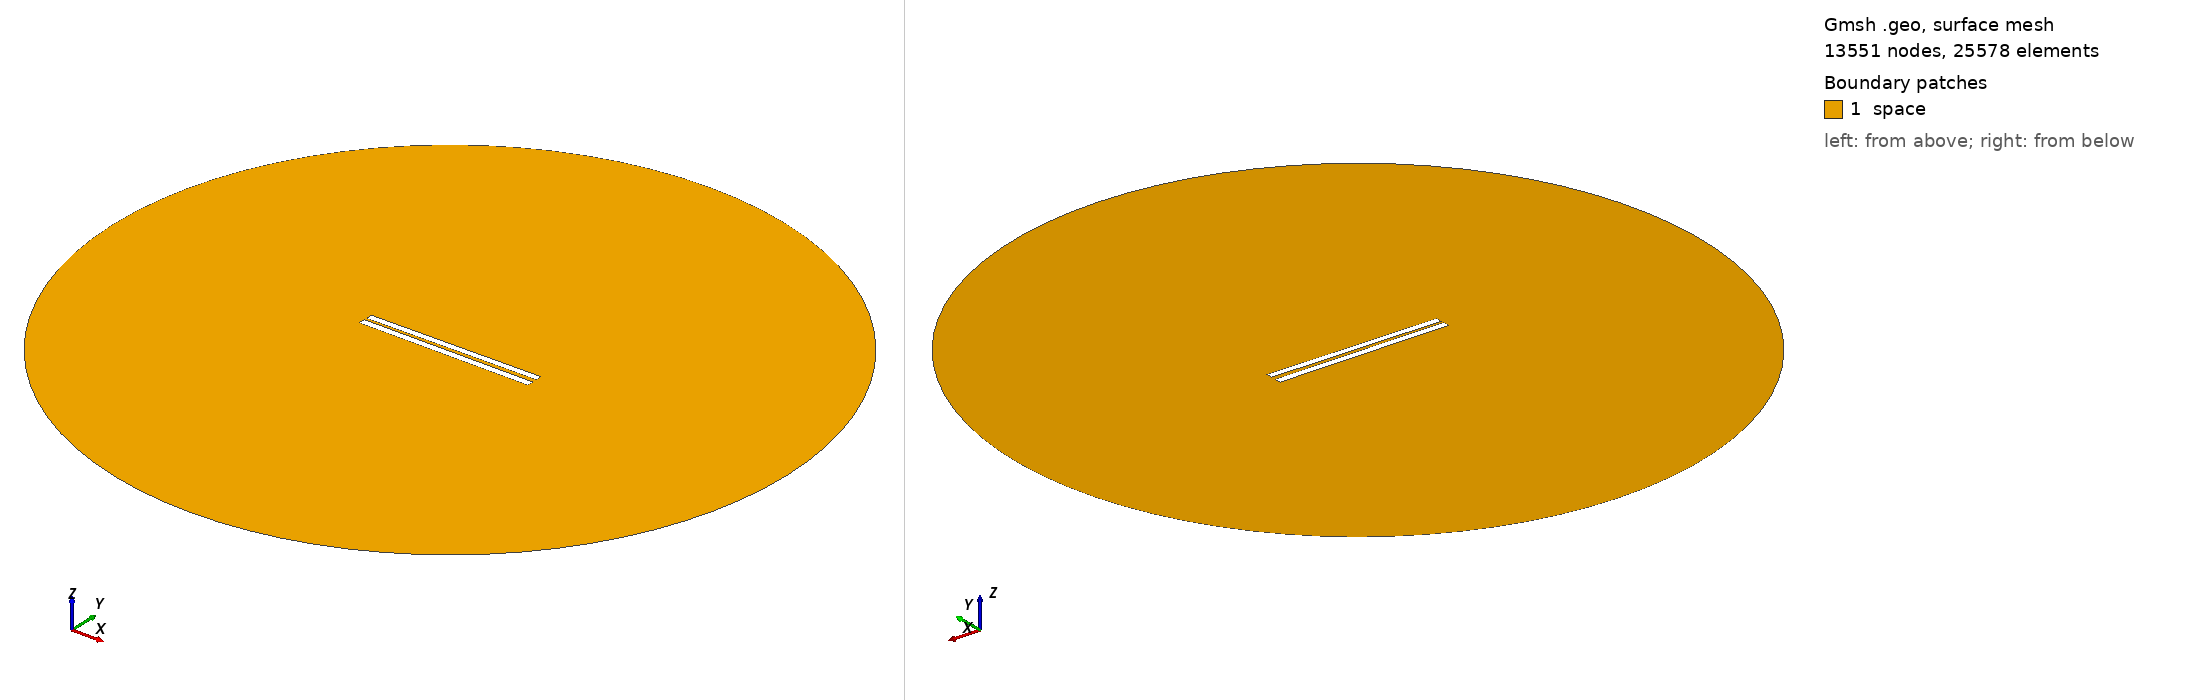

Gmsh geometry script, surface-meshed: 13551 nodes, 25578 surface elements. Boundary patches (legend numbers): 1 space. Left view from above one corner, right view from below the opposite corner. Legend entries are the model's physical surfaces. The drawing asked Gmsh for element sizes between 1% and 20% of the model's largest extent; the script's own settings can give other sizes.

=== 53.geo (drawn) ===
// Set the geometry kernel
SetFactory("OpenCASCADE");

//---------------------------------------
// Rectangles
//---------------------------------------

// Rectangle 1 (top)
Point(1) = {-49.9, 1.1277777777777778, 0, 1.0};
Point(2) = {49.9, 1.1277777777777778, 0, 1.0};
Point(3) = {49.9, 4.927777777777778, 0, 1.0};
Point(4) = {-49.9, 4.927777777777778, 0, 1.0};

Line(1) = {1, 2};
Line(2) = {2, 3};
Line(3) = {3, 4};
Line(4) = {4, 1};

Line Loop(1) = {1, 2, 3, 4};
Plane Surface(1) = {1};

Rotate { {0, 0, 1}, {0,  1.0277777777777777,  0}, 0.01 } {
  Surface{1};
}

// Rectangle 2 (bottom)
Point(5) = {-50,-1.0277777777777777, 0, 1.0};
Point(6) = { 50,-1.0277777777777777, 0, 1.0};
Point(7) = { 50,-5.027777777777778, 0, 1.0};
Point(8) = {-50,-5.027777777777778, 0, 1.0};

Line(5) = {5, 6};
Line(6) = {6, 7};
Line(7) = {7, 8};
Line(8) = {8, 5};

Line Loop(2) = {5, 6, 7, 8};
Plane Surface(2) = {2}; 


//---------------------------------------
// Circle
//---------------------------------------

// Define points
Point(9) = {0, 0, 0};        // Center
Point(10) = {200, 0, 0};     // Start point
Point(11) = {0, 200, 0};     // 90 degrees
Point(12) = {-200, 0, 0};    // 180 degrees
Point(13) = {0, -200, 0};    // 270 degrees

// Define circle arcs (each needs start, center, end)
Circle(9) = {10, 9, 11};
Circle(10) = {11, 9, 12};
Circle(11) = {12, 9, 13};
Circle(12) = {13, 9, 10};

// Define curve loop and surface if needed
Curve Loop(3) = {9, 10, 11, 12};
Surface(3) = {3};

// Subtract Rectangles from Circle
BooleanDifference{ Surface{3}; Delete; }{ Surface{1}; Surface{2}; Delete; }

//---------------------------------------
// Transfinite Lines and Surface
//---------------------------------------
r = 7;
Transfinite Line {1, 3} = 50*r Using Progression 1;
Transfinite Line {2, 4} = 2*r Using Progression 1;
Transfinite Line {5, 7} = 50*r Using Progression 1;
Transfinite Line {6, 8} = 2*r Using Progression 1;
Transfinite Line {9, 10, 11, 12} = 20 Using Progression 1;

//---------------------------------------
// Define Physical Groups
//---------------------------------------                

//--- Physical Curves
// Physical groups for boundaries
Physical Line("force_segment", 10) = {1};
Physical Line("upper_plate", 11) = {2, 3, 4};
Physical Line("lower_plate", 12) = {5, 6, 7, 8};
Physical Line("boundary", 20) = {9, 10, 11, 12};

//--- Physical Surfaces
Physical Surface("space", 30) = {3};

//---------------------------------------
// 6. Generate the Mesh
//---------------------------------------
Mesh 2;  // 2D mesh generation
